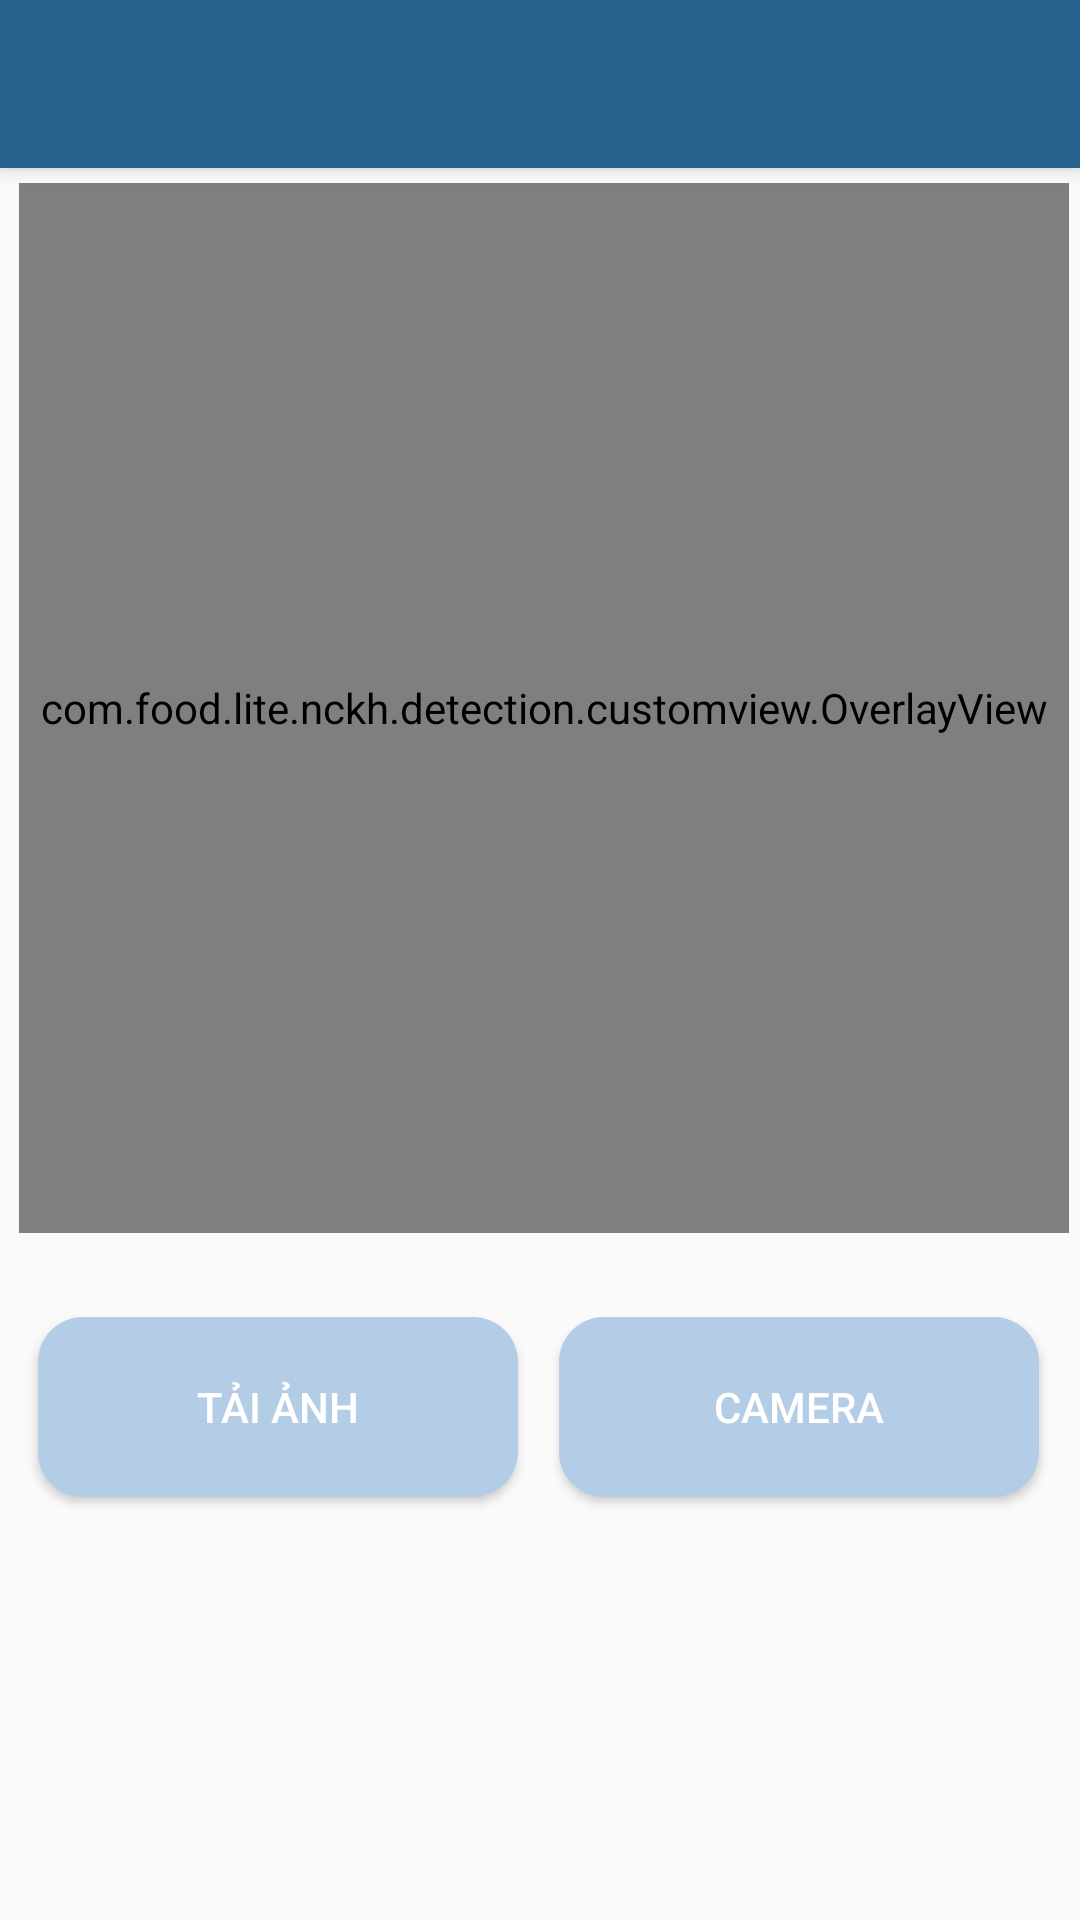

This screen was rendered from an Android layout file. Write that file and the resources it references.
<!-- AndroidManifest.xml: application theme AppTheme.ObjectDetection -->
<!-- res/layout/gallery_detect.xml -->
<?xml version="1.0" encoding="utf-8"?>
<androidx.constraintlayout.widget.ConstraintLayout xmlns:android="http://schemas.android.com/apk/res/android"
    xmlns:app="http://schemas.android.com/apk/res-auto"
    xmlns:tools="http://schemas.android.com/tools"
    android:layout_width="match_parent"
    android:layout_height="match_parent"
    tools:context="com.food.lite.nckh.detection.DetectGallery">

    <include
        android:id="@+id/my_toolbar"
        layout="@layout/toolbar"
        android:layout_width="0dp"
        android:layout_height="wrap_content"
        app:layout_constraintEnd_toEndOf="parent"
        app:layout_constraintStart_toStartOf="parent"
        app:layout_constraintTop_toTopOf="parent"></include>

    <ImageView
        android:id="@+id/imageViewHinh"
        android:layout_width="350dp"
        android:layout_height="350dp"
        android:background="@drawable/banhxeo"
        android:layout_marginTop="5dp"
        app:layout_constraintEnd_toEndOf="parent"
        app:layout_constraintHorizontal_bias="0.6"
        app:layout_constraintStart_toStartOf="parent"
        app:layout_constraintTop_toBottomOf="@+id/my_toolbar"
        tools:srcCompat="@tools:sample/avatars" />

    <com.food.lite.nckh.detection.customview.OverlayView
        android:id="@+id/tracking_overlay"
        android:layout_width="350dp"
        android:layout_height="350dp"
        android:layout_marginTop="5dp"
        android:baselineAligned="false"
        app:layout_constraintBottom_toBottomOf="@+id/imageViewHinh"
        app:layout_constraintEnd_toEndOf="parent"
        app:layout_constraintHorizontal_bias="0.647"
        app:layout_constraintStart_toStartOf="parent"
        app:layout_constraintTop_toBottomOf="@+id/my_toolbar"
        />

    <Button
        android:id="@+id/btnOpenCam"
        android:layout_width="160dp"
        android:layout_height="60dp"
        android:background="@drawable/custom_button"
        android:text="Camera"
        android:textColor="@color/colorWhite"
        app:layout_constraintEnd_toEndOf="parent"
        app:layout_constraintHorizontal_bias="0.5"
        app:layout_constraintStart_toEndOf="@+id/btnChooseImg"
        app:layout_constraintTop_toTopOf="@+id/btnChooseImg" />

    <Button
        android:id="@+id/btnChooseImg"
        android:layout_width="160dp"
        android:layout_height="60dp"
        android:layout_marginTop="28dp"
        android:background="@drawable/custom_button"
        android:text="@string/uploadfood"
        android:textColor="@color/colorWhite"
        app:layout_constraintEnd_toEndOf="parent"
        app:layout_constraintHorizontal_bias="0.064"
        app:layout_constraintStart_toStartOf="parent"
        app:layout_constraintTop_toBottomOf="@+id/imageViewHinh" />

    <TextView
        android:id="@+id/result"
        android:layout_width="wrap_content"
        android:layout_height="wrap_content"
        android:layout_marginTop="4dp"
        android:gravity="center"
        android:text=""
        android:textAlignment="center"
        android:textSize="25dp"
        android:textStyle="bold|italic"
        app:layout_constraintEnd_toEndOf="parent"
        app:layout_constraintHorizontal_bias="0.498"
        app:layout_constraintStart_toStartOf="parent"
        app:layout_constraintTop_toBottomOf="@+id/btnOpenCam" />

    <androidx.recyclerview.widget.RecyclerView
        android:id="@+id/idRecycle2"
        android:layout_width="match_parent"
        android:layout_height="wrap_content"
        android:layout_below="@+id/my_toolbar"
        android:layout_marginStart="0dp"
        android:layout_marginTop="40dp"
        android:paddingTop="0dp"
        app:layout_constraintStart_toStartOf="parent"
        app:layout_constraintTop_toTopOf="@+id/result" />

</androidx.constraintlayout.widget.ConstraintLayout>
<!-- res/layout/toolbar.xml (included above) -->
<?xml version="1.0" encoding="utf-8"?>
<androidx.appcompat.widget.Toolbar xmlns:android="http://schemas.android.com/apk/res/android"
    android:layout_width="match_parent"
    android:layout_height="?attr/actionBarSize"
    android:background="@color/colorPrimary"
    android:elevation="4dp"
    android:theme="@style/Theme.AppCompat"></androidx.appcompat.widget.Toolbar>
<!-- resources referenced by this layout -->
<resources>
  <color name="colorPrimary">#26648E</color>
  <color name="colorWhite">#FFFFFF</color>
  <!-- drawable banhxeo: jpg bitmap (drawable, 40785 bytes) -->
  <!-- drawable custom_button (drawable) -->
  <?xml version="1.0" encoding="utf-8"?>
  <shape xmlns:android="http://schemas.android.com/apk/res/android" android:shape="rectangle">
      <solid android:color="#B4CDE6"></solid>
      <corners android:radius="15dp"/>
  </shape>
  <string name="uploadfood">Tải Ảnh</string>
  <style name="AppTheme.ObjectDetection" parent="Theme.AppCompat.Light.NoActionBar">
          
          <item name="colorPrimary">@color/tfe_color_primary</item>
          <item name="colorPrimaryDark">@color/tfe_color_primary_dark</item>
          <item name="colorAccent">@color/tfe_color_accent</item>
      </style>
  <color name="tfe_color_primary">#26648E</color>
  <color name="tfe_color_primary_dark">#26648E</color>
  <color name="tfe_color_accent">#AEBDCA</color>
</resources>
